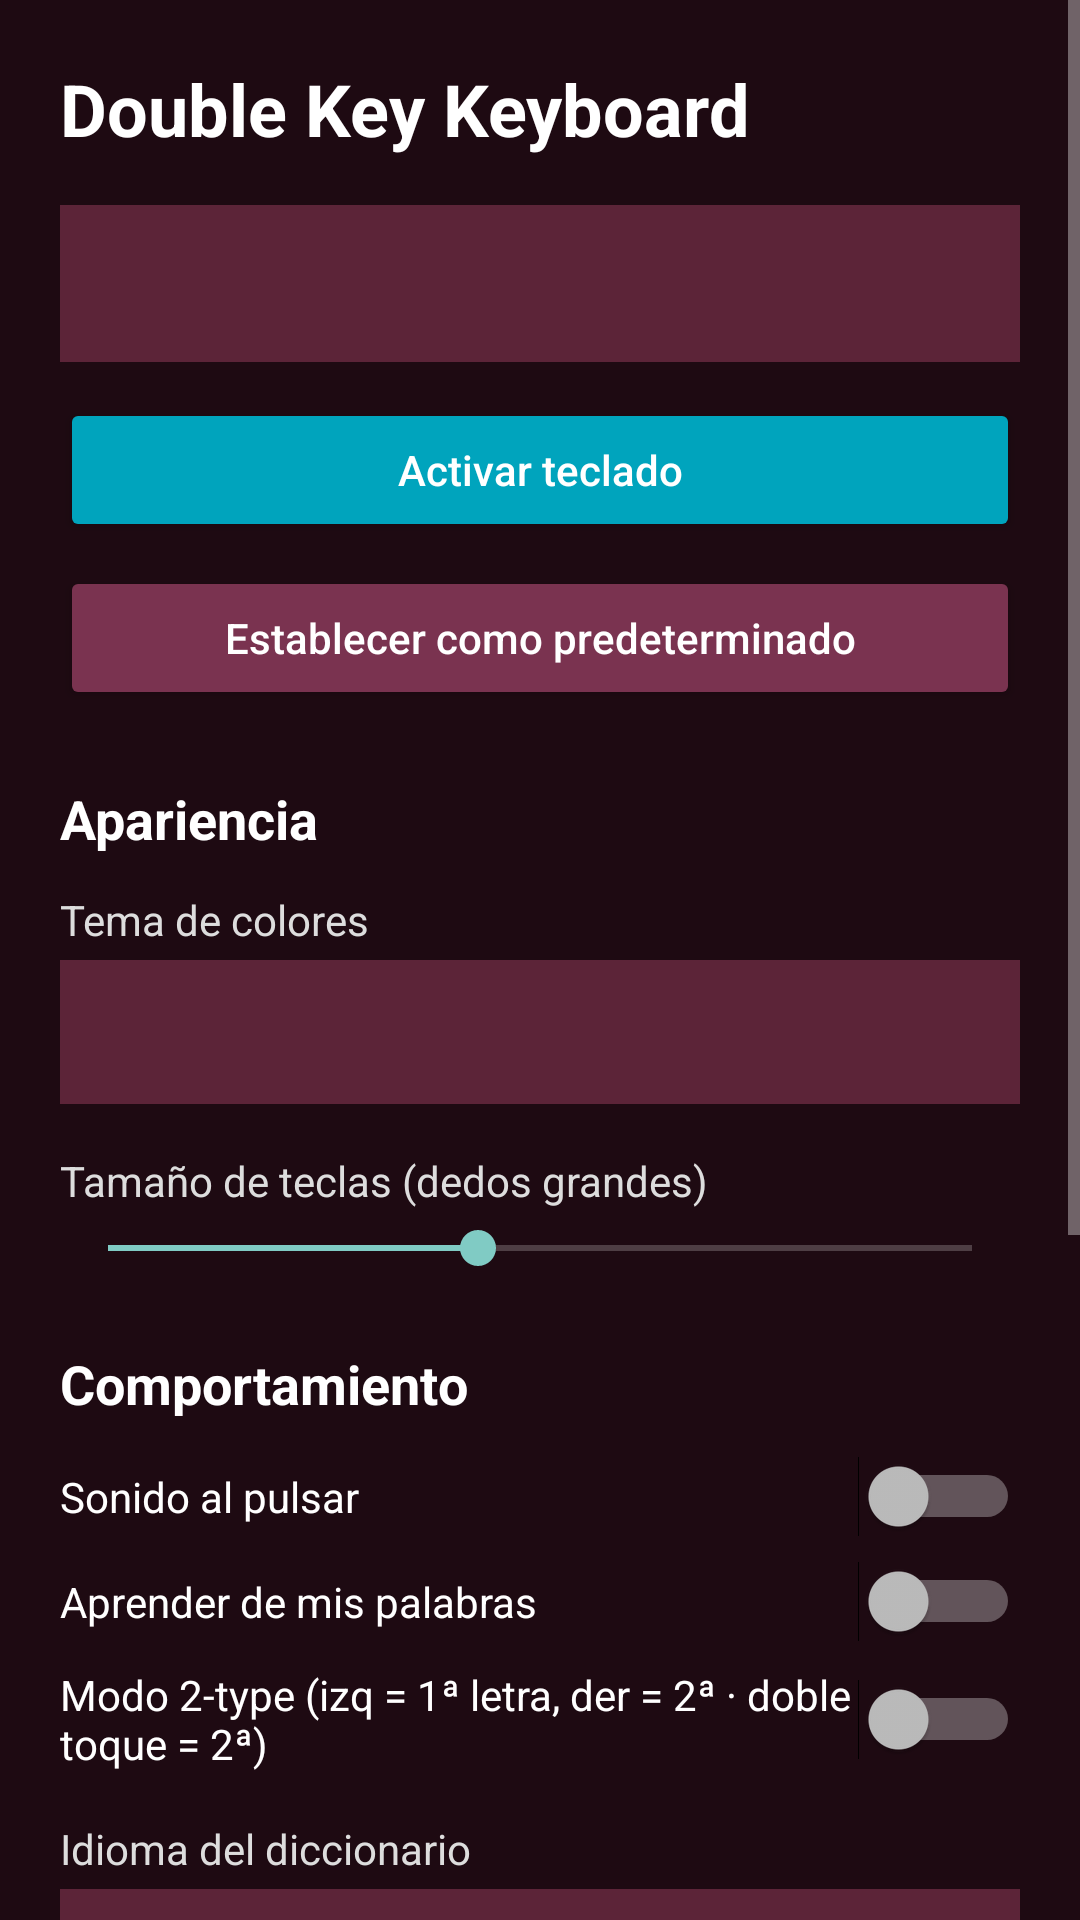

Write the Android layout XML for this screen, with the resource values it uses.
<!-- AndroidManifest.xml: application theme Theme.BlackBerryKeyboard -->
<!-- res/layout/activity_settings.xml -->
<?xml version="1.0" encoding="utf-8"?>
<ScrollView xmlns:android="http://schemas.android.com/apk/res/android"
    android:layout_width="match_parent"
    android:layout_height="match_parent"
    android:background="@color/bb_black"
    android:fillViewport="true">

    <LinearLayout
        android:layout_width="match_parent"
        android:layout_height="wrap_content"
        android:orientation="vertical"
        android:padding="20dp">

        <TextView
            android:layout_width="wrap_content"
            android:layout_height="wrap_content"
            android:text="@string/settings_title"
            android:textColor="@color/bb_text_primary"
            android:textSize="24sp"
            android:textStyle="bold" />

        <TextView
            android:id="@+id/status_card"
            android:layout_width="match_parent"
            android:layout_height="wrap_content"
            android:layout_marginTop="16dp"
            android:background="@color/bb_key_bg"
            android:padding="16dp"
            android:textColor="@color/bb_accent"
            android:textSize="15sp" />

        <Button
            android:id="@+id/btn_enable_keyboard"
            android:layout_width="match_parent"
            android:layout_height="wrap_content"
            android:layout_marginTop="12dp"
            android:backgroundTint="@color/bb_accent"
            android:text="@string/btn_enable_keyboard"
            android:textAllCaps="false"
            android:textColor="@color/bb_text_primary" />

        <Button
            android:id="@+id/btn_set_default"
            android:layout_width="match_parent"
            android:layout_height="wrap_content"
            android:layout_marginTop="8dp"
            android:backgroundTint="@color/bb_key_pressed"
            android:text="@string/btn_set_default"
            android:textAllCaps="false"
            android:textColor="@color/bb_text_primary" />

        <TextView
            android:layout_width="wrap_content"
            android:layout_height="wrap_content"
            android:layout_marginTop="24dp"
            android:text="@string/section_appearance"
            android:textColor="@color/bb_text_primary"
            android:textSize="18sp"
            android:textStyle="bold" />

        <TextView
            android:layout_width="wrap_content"
            android:layout_height="wrap_content"
            android:layout_marginTop="12dp"
            android:text="@string/label_theme"
            android:textColor="@color/bb_text_secondary" />

        <Spinner
            android:id="@+id/theme_spinner"
            android:layout_width="match_parent"
            android:layout_height="48dp"
            android:layout_marginTop="4dp"
            android:background="@color/bb_key_bg"
            android:padding="8dp" />

        <TextView
            android:id="@+id/key_scale_label"
            android:layout_width="wrap_content"
            android:layout_height="wrap_content"
            android:layout_marginTop="16dp"
            android:text="@string/label_key_size"
            android:textColor="@color/bb_text_secondary" />

        <SeekBar
            android:id="@+id/key_scale_seek"
            android:layout_width="match_parent"
            android:layout_height="wrap_content"
            android:layout_marginTop="4dp"
            android:max="35"
            android:progress="15" />

        <TextView
            android:layout_width="wrap_content"
            android:layout_height="wrap_content"
            android:layout_marginTop="24dp"
            android:text="@string/section_behavior"
            android:textColor="@color/bb_text_primary"
            android:textSize="18sp"
            android:textStyle="bold" />

        <Switch
            android:id="@+id/switch_sound"
            android:layout_width="match_parent"
            android:layout_height="wrap_content"
            android:layout_marginTop="12dp"
            android:text="@string/label_sound"
            android:textColor="@color/bb_text_primary" />

        <Switch
            android:id="@+id/switch_learn"
            android:layout_width="match_parent"
            android:layout_height="wrap_content"
            android:layout_marginTop="8dp"
            android:text="@string/label_learn"
            android:textColor="@color/bb_text_primary" />

        <Switch
            android:id="@+id/switch_two_type"
            android:layout_width="match_parent"
            android:layout_height="wrap_content"
            android:layout_marginTop="8dp"
            android:text="@string/label_two_type"
            android:textColor="@color/bb_text_primary" />

        <TextView
            android:layout_width="wrap_content"
            android:layout_height="wrap_content"
            android:layout_marginTop="16dp"
            android:text="@string/label_language"
            android:textColor="@color/bb_text_secondary" />

        <Spinner
            android:id="@+id/language_spinner"
            android:layout_width="match_parent"
            android:layout_height="48dp"
            android:layout_marginTop="4dp"
            android:background="@color/bb_key_bg"
            android:padding="8dp" />

        <TextView
            android:layout_width="wrap_content"
            android:layout_height="wrap_content"
            android:layout_marginTop="24dp"
            android:text="@string/section_dictionary"
            android:textColor="@color/bb_text_primary"
            android:textSize="18sp"
            android:textStyle="bold" />

        <TextView
            android:id="@+id/dictionary_count"
            android:layout_width="match_parent"
            android:layout_height="wrap_content"
            android:layout_marginTop="12dp"
            android:textColor="@color/bb_text_secondary"
            android:textSize="15sp" />

        <Button
            android:id="@+id/btn_clear_dictionary"
            android:layout_width="match_parent"
            android:layout_height="wrap_content"
            android:layout_marginTop="8dp"
            android:backgroundTint="@color/bb_key_border"
            android:text="@string/btn_clear_dictionary"
            android:textAllCaps="false"
            android:textColor="@color/bb_text_primary" />

        <TextView
            android:layout_width="wrap_content"
            android:layout_height="wrap_content"
            android:layout_marginTop="24dp"
            android:text="@string/section_test"
            android:textColor="@color/bb_text_primary"
            android:textSize="18sp"
            android:textStyle="bold" />

        <EditText
            android:id="@+id/demo_input"
            android:layout_width="match_parent"
            android:layout_height="wrap_content"
            android:layout_marginTop="12dp"
            android:background="@color/bb_key_bg"
            android:hint="@string/demo_hint"
            android:imeOptions="actionDone"
            android:inputType="textCapSentences|textMultiLine"
            android:minHeight="100dp"
            android:padding="16dp"
            android:textColor="@color/bb_text_primary"
            android:textColorHint="@color/bb_text_secondary" />
    </LinearLayout>
</ScrollView>
<!-- resources referenced by this layout -->
<resources>
  <color name="bb_accent">#FF00A4BD</color>
  <color name="bb_black">#FF1E0A12</color>
  <color name="bb_key_bg">#FF5C2438</color>
  <color name="bb_key_border">#FF3A1525</color>
  <color name="bb_key_pressed">#FF7A3350</color>
  <color name="bb_text_primary">#FFFFFFFF</color>
  <color name="bb_text_secondary">#FFDDDDDD</color>
  <string name="btn_clear_dictionary">Borrar palabras aprendidas</string>
  <string name="btn_enable_keyboard">Activar teclado</string>
  <string name="btn_set_default">Establecer como predeterminado</string>
  <string name="demo_hint">Escribe aquí para probar el teclado…</string>
  <string name="label_key_size">Tamaño de teclas (dedos grandes)</string>
  <string name="label_language">Idioma del diccionario</string>
  <string name="label_learn">Aprender de mis palabras</string>
  <string name="label_sound">Sonido al pulsar</string>
  <string name="label_theme">Tema de colores</string>
  <string name="label_two_type">Modo 2-type (izq = 1ª letra, der = 2ª · doble toque = 2ª)</string>
  <string name="section_appearance">Apariencia</string>
  <string name="section_behavior">Comportamiento</string>
  <string name="section_dictionary">Diccionario</string>
  <string name="section_test">Probar teclado</string>
  <string name="settings_title">Double Key Keyboard</string>
  <style name="Theme.BlackBerryKeyboard" parent="Theme.AppCompat.NoActionBar">
          <item name="android:windowBackground">@color/bb_black</item>
          <item name="colorPrimary">@color/bb_accent</item>
          <item name="colorPrimaryDark">@color/bb_black</item>
      </style>
</resources>
